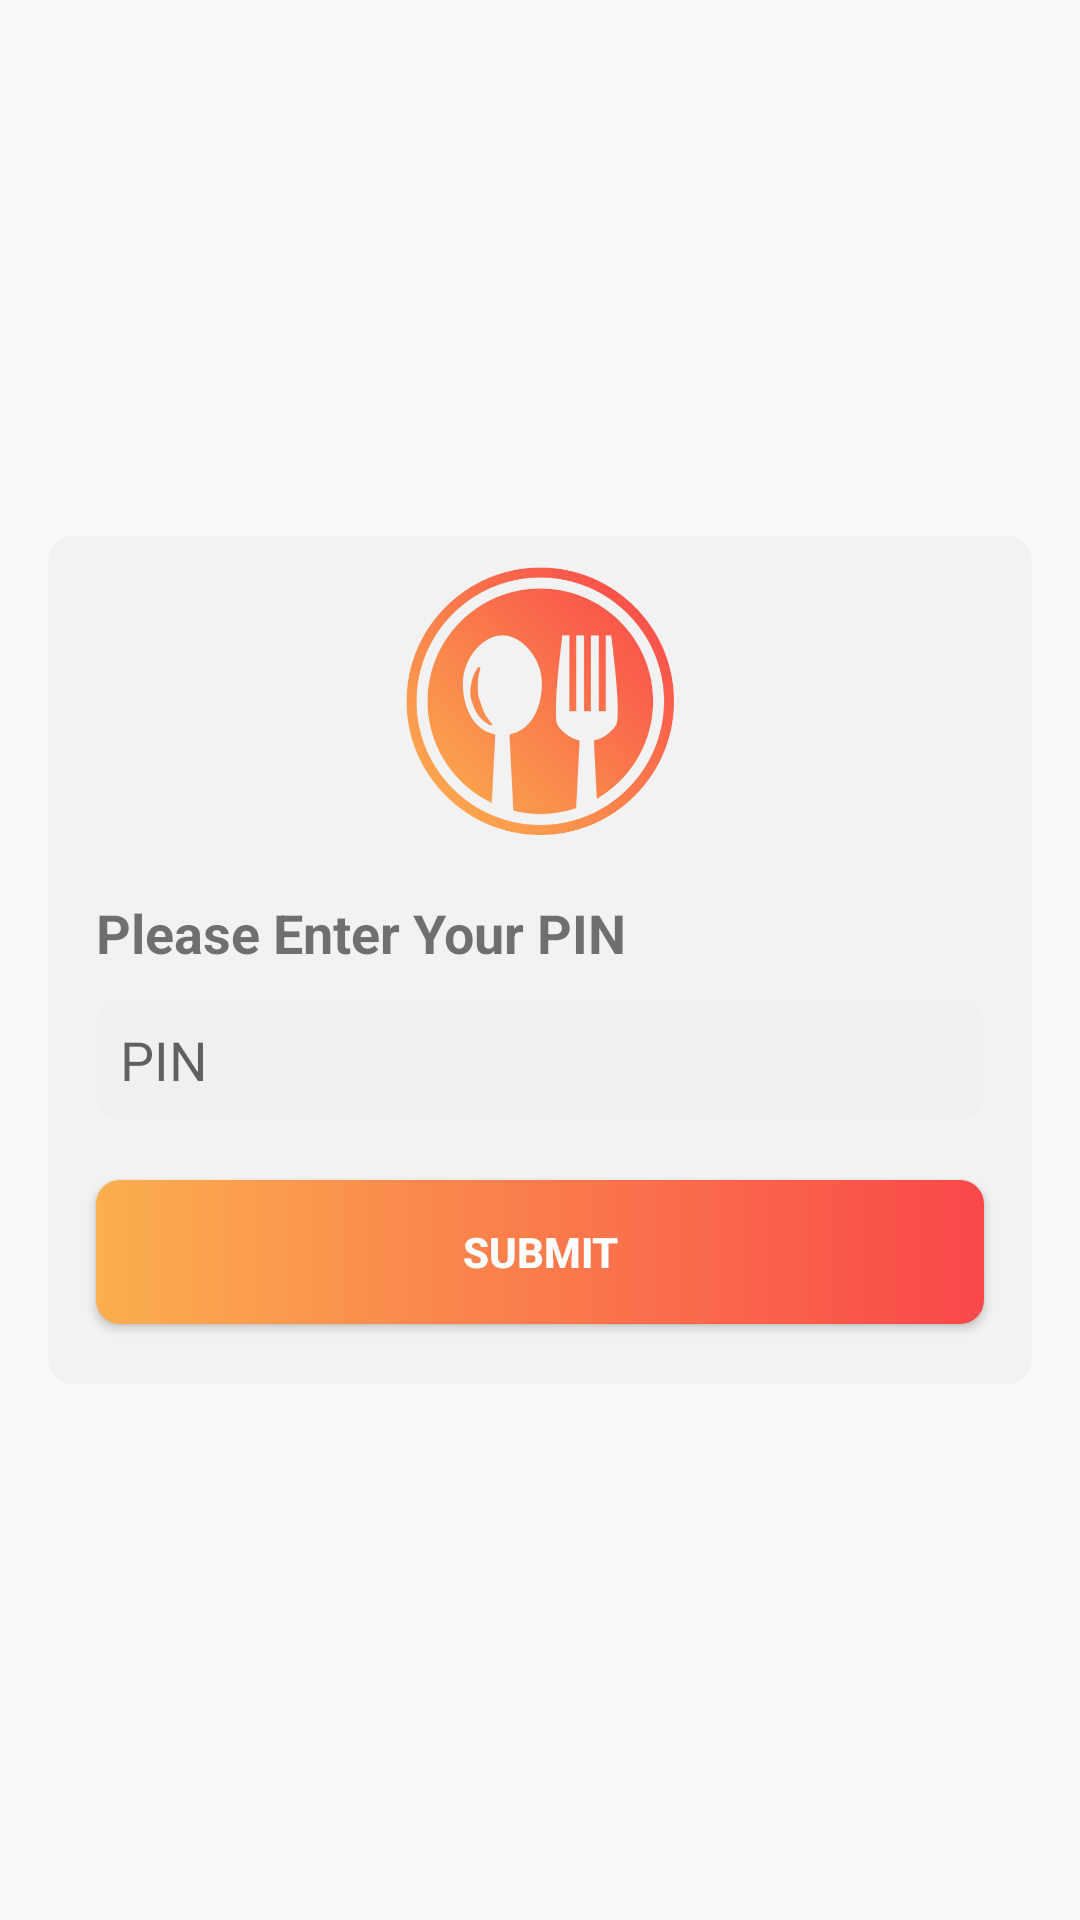

Layout XML and referenced resources for this Android screen:
<!-- AndroidManifest.xml: application theme AppTheme -->
<!-- res/layout/activity_loginwith_pin.xml -->
<?xml version="1.0" encoding="utf-8"?>
<androidx.constraintlayout.widget.ConstraintLayout xmlns:android="http://schemas.android.com/apk/res/android"
    xmlns:app="http://schemas.android.com/apk/res-auto"
    xmlns:tools="http://schemas.android.com/tools"
    android:layout_width="match_parent"
    android:layout_height="match_parent"
    android:background="@drawable/bg"
    tools:context="com.sebpo.foodbooking.activity.LogInActivity">

    
    <androidx.constraintlayout.widget.ConstraintLayout
        android:layout_width="match_parent"
        android:layout_height="wrap_content"
        android:layout_margin="@dimen/fab_margin"
        android:background="@drawable/layout_gray_bg"
        app:layout_constraintBottom_toBottomOf="parent"
        app:layout_constraintEnd_toEndOf="parent"
        app:layout_constraintStart_toStartOf="parent"
        app:layout_constraintTop_toTopOf="parent">


        <Button
            android:id="@+id/buttonSubmitt"
            android:layout_width="0dp"
            android:layout_height="wrap_content"
            android:layout_marginLeft="@dimen/fab_margin"
            android:layout_marginTop="20dp"
            android:layout_marginRight="@dimen/fab_margin"
            android:layout_marginBottom="20dp"
            android:background="@drawable/layout_button_bg"
            android:text="Submit"
            android:textColor="@color/colorWhite"
            android:textStyle="bold"
            app:layout_constraintBottom_toBottomOf="parent"
            app:layout_constraintHorizontal_bias="0.0"
            app:layout_constraintLeft_toLeftOf="parent"
            app:layout_constraintRight_toRightOf="parent"
            app:layout_constraintTop_toBottomOf="@+id/editTvPin"
            app:layout_constraintVertical_bias="1.0" />

        <EditText
            android:id="@+id/editTvPin"
            android:layout_width="0dp"
            android:layout_height="wrap_content"
            android:layout_marginLeft="@dimen/fab_margin"
            android:layout_marginTop="10dp"
            android:layout_marginRight="@dimen/fab_margin"
            android:padding="@dimen/eight_dp"
            android:background="@drawable/layout_gray_bg"
            android:inputType="numberPassword"
            app:layout_constraintLeft_toLeftOf="parent"
            app:layout_constraintRight_toRightOf="parent"
            app:layout_constraintTop_toBottomOf="@+id/pinText"
            android:hint="PIN"/>

        <ImageView
            android:id="@+id/sepboLogo"
            android:layout_width="wrap_content"
            android:layout_height="wrap_content"
            android:layout_marginTop="10dp"
            android:src="@drawable/ic_logo"
            app:layout_constraintLeft_toLeftOf="parent"
            app:layout_constraintRight_toRightOf="parent"
            app:layout_constraintTop_toTopOf="parent"/>

        

        <TextView
            android:id="@+id/pinText"
            android:layout_width="wrap_content"
            android:layout_height="wrap_content"
            android:layout_marginLeft="@dimen/fab_margin"
            android:layout_marginTop="20dp"
            android:text="Please Enter Your PIN"
            android:textSize="18dp"
            android:textStyle="bold"
            app:layout_constraintLeft_toLeftOf="parent"
            app:layout_constraintTop_toBottomOf="@+id/sepboLogo" />

    </androidx.constraintlayout.widget.ConstraintLayout>

</androidx.constraintlayout.widget.ConstraintLayout>
<!-- resources referenced by this layout -->
<resources>
  <color name="colorWhite">#FFFFFF</color>
  <dimen name="eight_dp">8dp</dimen>
  <dimen name="fab_margin">16dp</dimen>
  <!-- drawable ic_logo: png bitmap (drawable-hdpi, 16063 bytes) -->
  <!-- drawable layout_button_bg (drawable) -->
  <?xml version="1.0" encoding="utf-8"?>
  <shape xmlns:android="http://schemas.android.com/apk/res/android">
  
  
      <corners android:radius="@dimen/eight_dp" />
  
  
      <gradient
  
          android:angle="0"
  
          android:endColor="@color/light_red"
  
          android:startColor="@color/light_orange"
  
          />
  </shape>
  <!-- drawable layout_gray_bg (drawable) -->
  <?xml version="1.0" encoding="utf-8"?>
  <shape xmlns:android="http://schemas.android.com/apk/res/android">
  
  
      <corners android:radius="@dimen/eight_dp" />
  
      <solid android:color="@color/gray" />
  
  </shape>
  <style name="AppTheme" parent="Theme.AppCompat.Light.DarkActionBar">
          
          <item name="colorPrimary">#f9484a</item>
          <item name="colorPrimaryDark">#f9484a</item>
          <item name="colorAccent">@color/colorAccent</item>
      </style>
  <color name="light_red">#f9484a</color>
  <color name="light_orange">#FBAF4E</color>
  <color name="gray">#CCF0F0F0</color>
  <color name="colorAccent">#FF4081</color>
</resources>
